Image classification data set "exercise_quality_v1" (ody09/GymProject on GitHub). Class labels (6): bicep curl bad form, bicep curl good form, push-up bad form, push-up good form, squat bad form, squat good form.

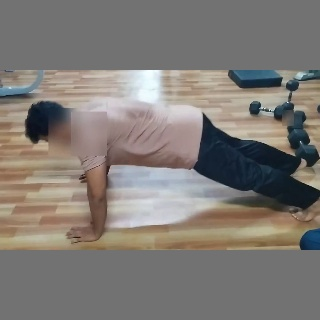
Label: push-up bad form

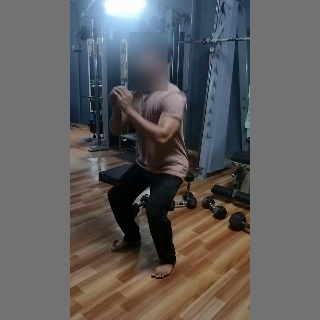
Label: squat good form

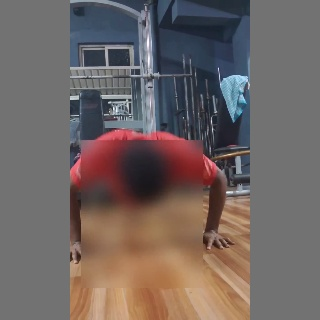
Label: push-up good form

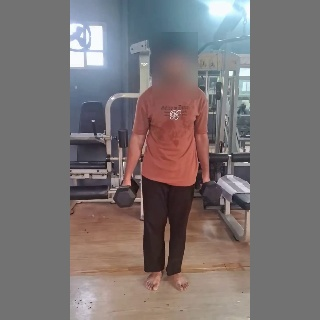
Label: bicep curl bad form

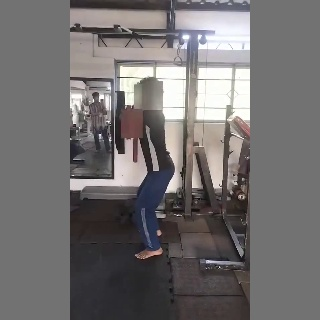
Label: squat bad form

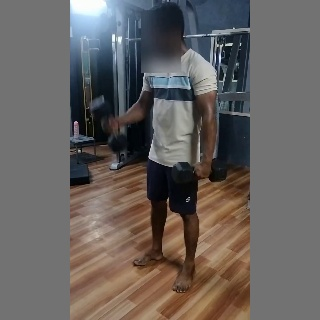
Label: bicep curl good form
